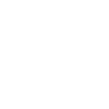
t = 0.00 s
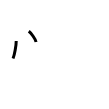
t = 2.00 s
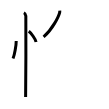
t = 4.00 s
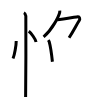
t = 6.00 s
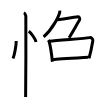
t = 8.00 s
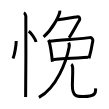
t = 10.00 s

The animated SVG that drew these frames (rendered in a browser with its animation timeline set to each time). Animation: 10 SMIL elements (animate=10); one cycle of 10.00 s.

<svg width="109px" height="109px" viewBox="0 0 px 109px" xmlns="http://www.w3.org/2000/svg" xmlns:xlink="http://www.w3.org/1999/xlink" xml:space="preserve" version="1.1"  baseProfile="full">
<path d="M16.22,41c0.02,4.31-1.68,14.14-3.19,17.5" style="fill:none;stroke:black;stroke-width:3;opacity:0">
  <animate attributeType="CSS" attributeName="opacity" from="0" to="1" begin="0s" dur="1s" repeatCount="0" fill="freeze" />
</path>
<path d="M28.77,31.33c2.57,1.88,6.65,7.71,7.29,10.63" style="fill:none;stroke:black;stroke-width:3;opacity:0">
  <animate attributeType="CSS" attributeName="opacity" from="0" to="1" begin="1s" dur="1s" repeatCount="0" fill="freeze" />
</path>
<path d="M23.87,12.75c1.09,0.5,1.74,2.25,1.96,3.25c0.22,1,0,74.75-0.22,81" style="fill:none;stroke:black;stroke-width:3;opacity:0">
  <animate attributeType="CSS" attributeName="opacity" from="0" to="1" begin="2s" dur="1s" repeatCount="0" fill="freeze" />
</path>
<path d="M59.75,10.65c0.04,0.48,0.09,1.23-0.09,1.91c-1.07,4.03-7.16,16.69-16.06,24.28" style="fill:none;stroke:black;stroke-width:3;opacity:0">
  <animate attributeType="CSS" attributeName="opacity" from="0" to="1" begin="3s" dur="1s" repeatCount="0" fill="freeze" />
</path>
<path d="M57.16,19.73c5.59-0.48,18.62-2.78,20.67-3.05c1.76-0.23,2.3,2.45,1.57,3.59c-3.09,4.77-5.43,9.83-10.31,17.47" style="fill:none;stroke:black;stroke-width:3;opacity:0">
  <animate attributeType="CSS" attributeName="opacity" from="0" to="1" begin="4s" dur="1s" repeatCount="0" fill="freeze" />
</path>
<path d="M48.23,40.08c0.39,0.51,0.79,0.93,0.96,1.56c1.35,5.02,2.29,11.11,3.22,20.13" style="fill:none;stroke:black;stroke-width:3;opacity:0">
  <animate attributeType="CSS" attributeName="opacity" from="0" to="1" begin="5s" dur="1s" repeatCount="0" fill="freeze" />
</path>
<path d="M49.17,41.3c9.83-1.05,35.61-2.95,40.54-3.66c1.81-0.26,3.39,1.62,3.13,3.15c-1.07,6.32-2.09,11.46-3.85,17.65" style="fill:none;stroke:black;stroke-width:3;opacity:0">
  <animate attributeType="CSS" attributeName="opacity" from="0" to="1" begin="6s" dur="1s" repeatCount="0" fill="freeze" />
</path>
<path d="M53.18,59.61c3.87-0.54,30.68-2.07,34.94-2.34" style="fill:none;stroke:black;stroke-width:3;opacity:0">
  <animate attributeType="CSS" attributeName="opacity" from="0" to="1" begin="7s" dur="1s" repeatCount="0" fill="freeze" />
</path>
<path d="M68.77,42.66c0.48,1.09,0.66,2.76,0.32,4.59C66.5,61,56.75,87.75,38.92,97.42" style="fill:none;stroke:black;stroke-width:3;opacity:0">
  <animate attributeType="CSS" attributeName="opacity" from="0" to="1" begin="8s" dur="1s" repeatCount="0" fill="freeze" />
</path>
<path d="M71.33,64.15c0.92,0.6,1.35,2.32,1.38,3.96c0.13,7.33-0.34,12.66-0.34,17.64c0,11.64,5.67,10.77,11.25,10.77c5.89,0,9.76-1.5,10.59-2.35c1.75-1.79,1.27-2.69,1.43-5.82" style="fill:none;stroke:black;stroke-width:3;opacity:0">
  <animate attributeType="CSS" attributeName="opacity" from="0" to="1" begin="9s" dur="1s" repeatCount="0" fill="freeze" />
</path>
</svg>
